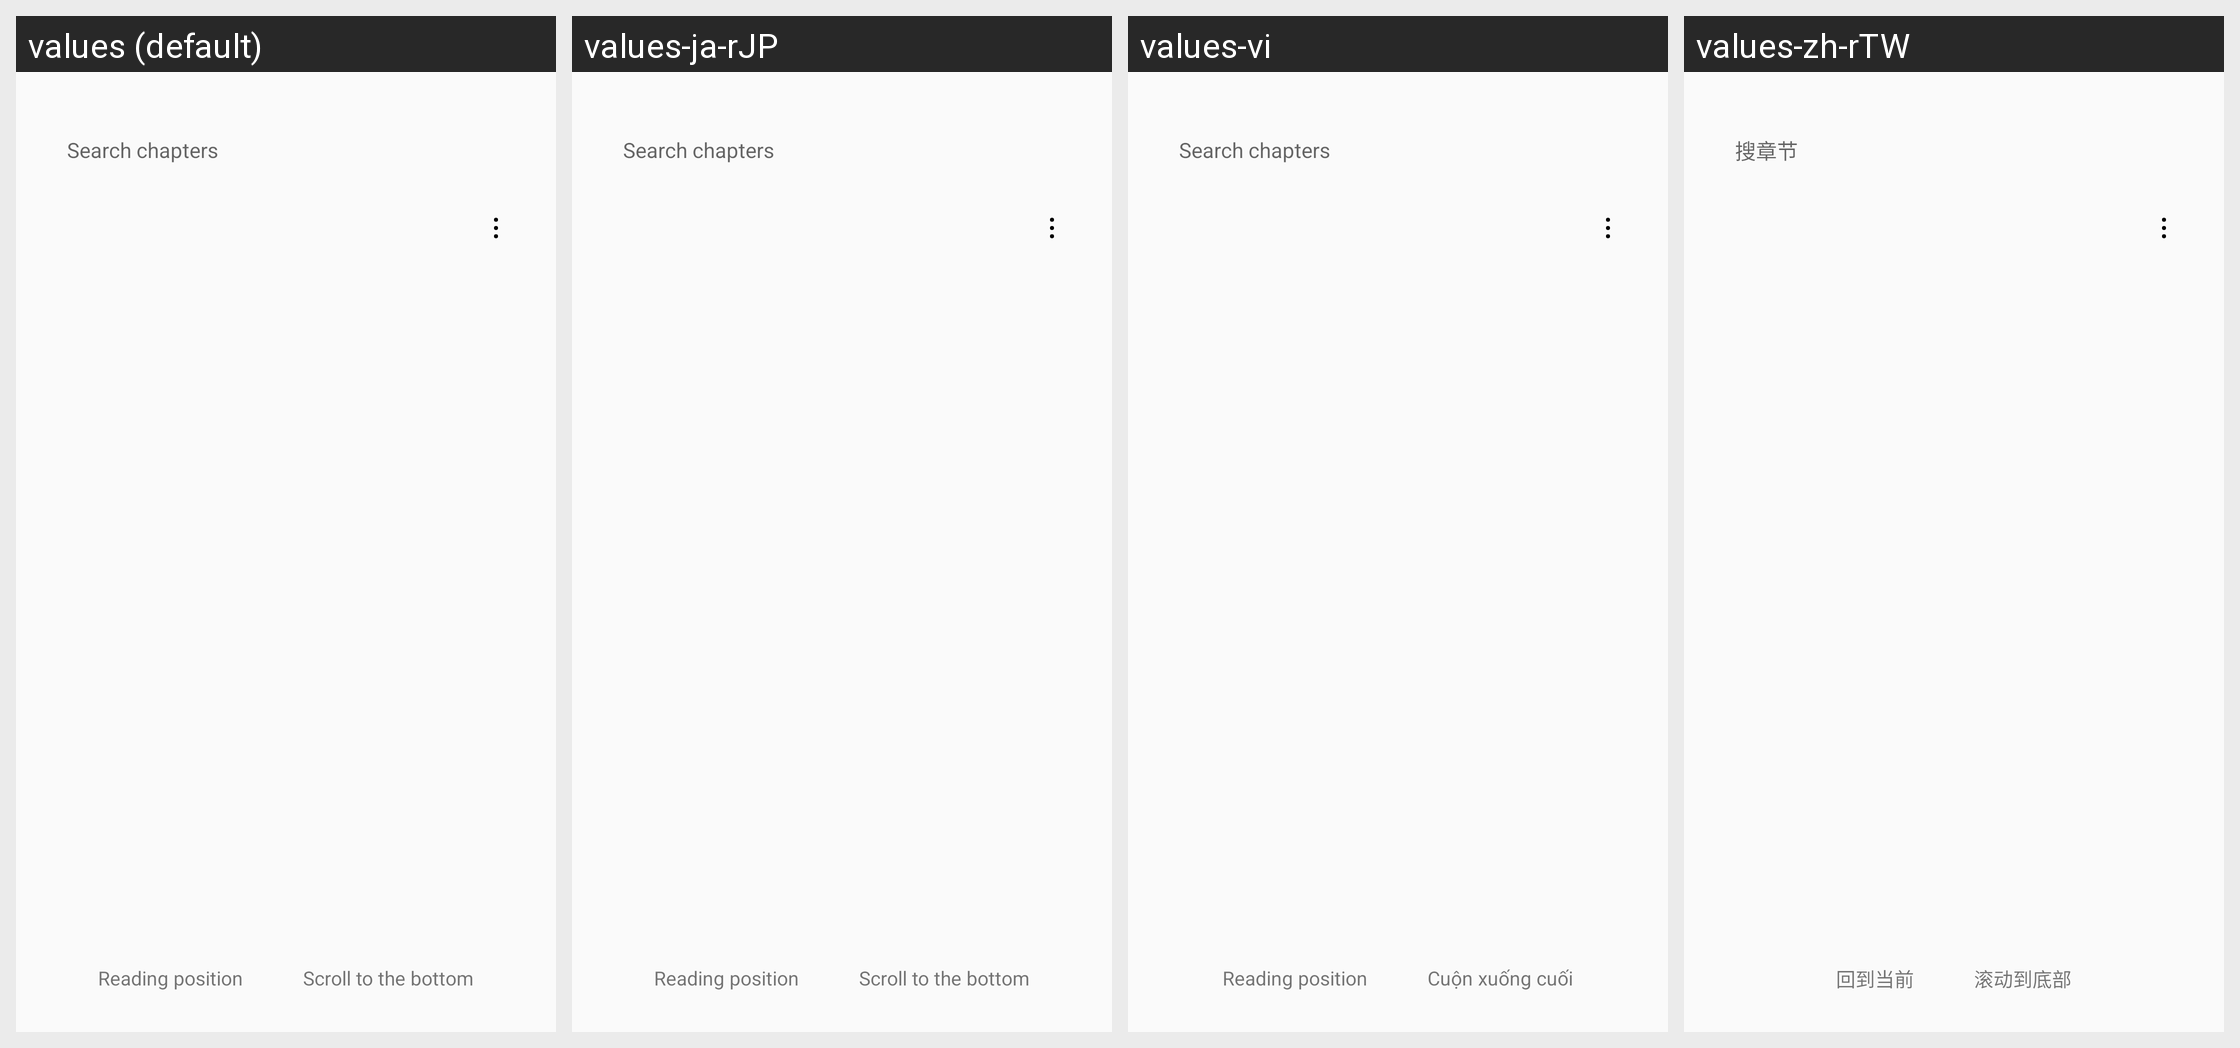

For this localized Android screen grid, give each drawn string resource with its value in every locale shown.
Android screen res/layout/dialog_read_toc.xml rendered under 4 locales, left to right: values (default), values-ja-rJP, values-vi, values-zh-rTW. Device: Nexus 5 (rendered at 1080×1920; each locale shown at half size, 540×960, under a caption strip naming it); theme AppTheme.Light.
Other locales in the repository, not shown: values-es-rES, values-pt-rBR, values-zh, values-zh-rHK.
Strings drawn on this screen, with the default value and each locale's value (text and hints the layout hard-codes, and strings that could not be matched under every locale, appear in the picture but are not listed):

search_reading_toc
  values: Search chapters
  values-ja-rJP: Search chapters  [not translated; the default value is used]
  values-vi: Search chapters  [not translated; the default value is used]
  values-zh-rTW: 搜章节  [from values-zh]

back_to_reading_chapter
  values: Reading position
  values-ja-rJP: Reading position  [not translated; the default value is used]
  values-vi: Reading position  [not translated; the default value is used]
  values-zh-rTW: 回到当前  [from values-zh]
